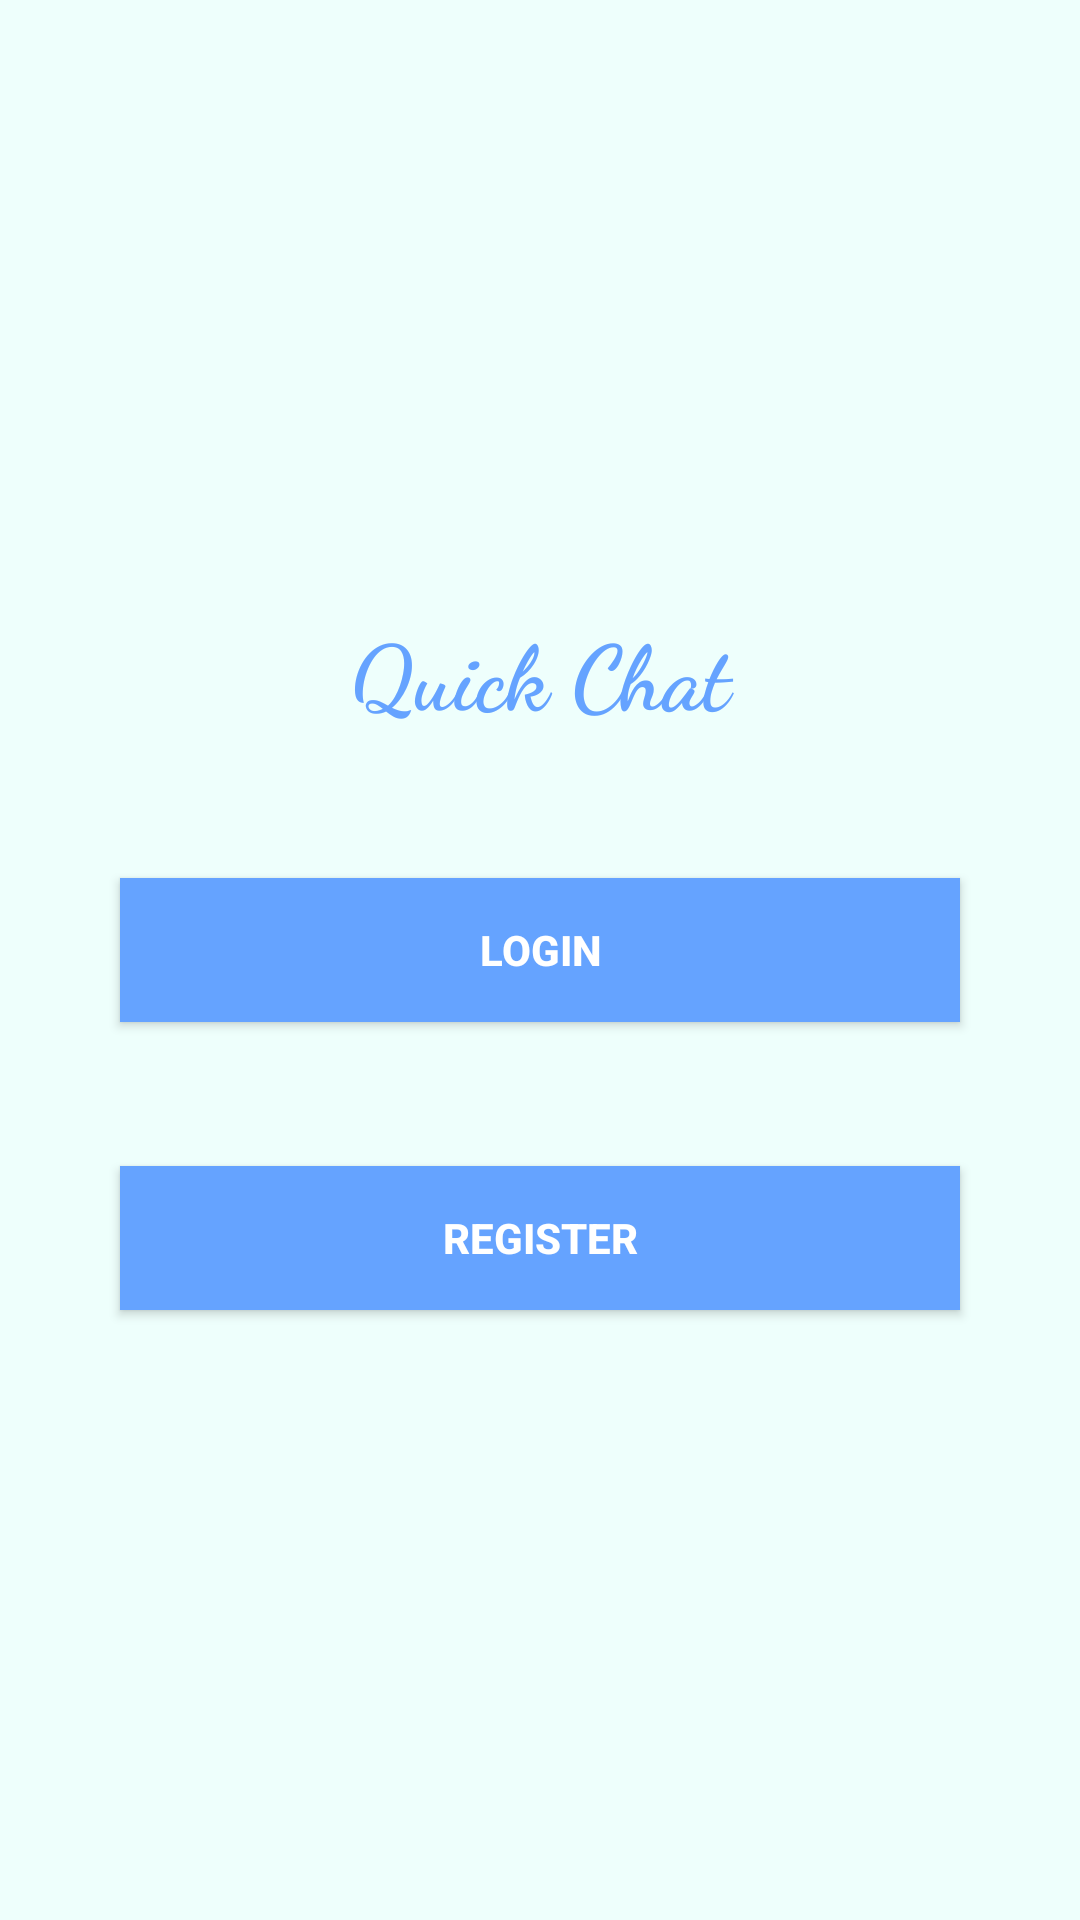

Layout XML and referenced resources for this Android screen:
<!-- AndroidManifest.xml: application theme AppTheme -->
<!-- res/layout/activity_start.xml -->
<?xml version="1.0" encoding="utf-8"?>
<RelativeLayout xmlns:android="http://schemas.android.com/apk/res/android"
    xmlns:tools="http://schemas.android.com/tools"
    android:layout_width="match_parent"
    android:layout_height="match_parent"
    android:gravity="center"
    android:background="#EEFFFC"
    tools:context=".StartActivity">

    <TextView
        android:id="@+id/tv"
        android:layout_width="match_parent"
        android:layout_height="wrap_content"
        android:layout_marginBottom="24dp"
        android:fontFamily="cursive"
        android:gravity="center"
        android:text="@string/quick_chat"
        android:textColor="@color/colorPrimary"
        android:textSize="30sp"
        android:textStyle="bold" />

    <Button
        android:id="@+id/login"
        android:layout_width="match_parent"
        android:layout_height="wrap_content"
        android:layout_below="@+id/tv"
        android:layout_marginStart="40dp"
        android:layout_marginTop="24dp"
        android:layout_marginEnd="40dp"
        android:layout_marginBottom="24dp"
        android:background="@color/colorPrimary"
        android:text="@string/login"
        android:textColor="#FFFFFF"
        android:textStyle="bold" />

    <Button
        android:id="@+id/register"
        android:layout_width="match_parent"
        android:layout_height="wrap_content"
        android:layout_below="@+id/login"
        android:layout_marginStart="40dp"
        android:layout_marginTop="24dp"
        android:layout_marginEnd="40dp"
        android:background="@color/colorPrimary"
        android:text="@string/register"
        android:textColor="#FFFFFF"
        android:textStyle="bold" />

</RelativeLayout>
<!-- resources referenced by this layout -->
<resources>
  <color name="colorPrimary">#65A3FF</color>
  <string name="login">Login</string>
  <string name="quick_chat">Quick Chat</string>
  <string name="register">Register</string>
  <style name="AppTheme" parent="Theme.AppCompat.Light.NoActionBar">
          
          <item name="colorPrimary">@color/colorPrimary</item>
          <item name="colorPrimaryDark">@color/colorPrimaryDark</item>
          <item name="colorAccent">@color/colorAccent</item>
      </style>
  <color name="colorPrimaryDark">#65A3FF</color>
  <color name="colorAccent">#65A3FF</color>
</resources>
